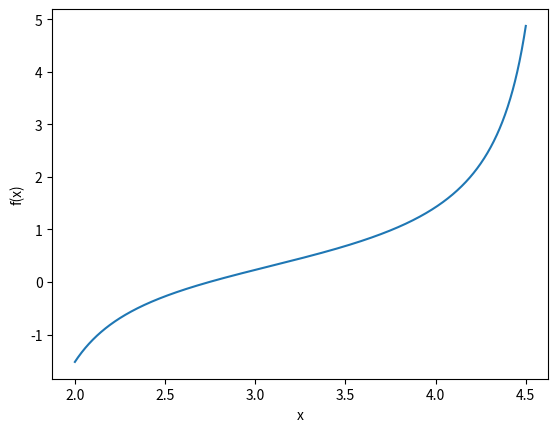

Here is the Python script that generated this plot:
import numpy as np
import matplotlib.pyplot as plt

# The function we Want to Solve
def f(x):
    return np.tan(x) - x / (1 - x**2)

if __name__ == "__main__":

    # Plot the Function to Visualize the Root
    x = np.linspace(2,4.5,1000)
    y = f(x)

    plt.plot(x, y)
    plt.xlabel('x')
    plt.ylabel('f(x)')
    plt.tight_layout
    plt.show()

    # Derivative of f(x)
    def df(x):
        return 1 / np.cos(x) ** 2 - (1 + x ** 2) / (1 - x ** 2) ** 2

    # Retroactive Newton-Rapshon Relation
    def g(xn):
        return xn - f(xn) / df(xn)
    
    # Where it Begins
    x0 = 3.0

    # Loop
    for i in range(7):
        x = g(x0)
        x0 = x
    
    root = x

    print(f'The root of f is: x = {root:.4f}.')
    print(f'The valus of f for the above x is {f(root):.16f}.')
